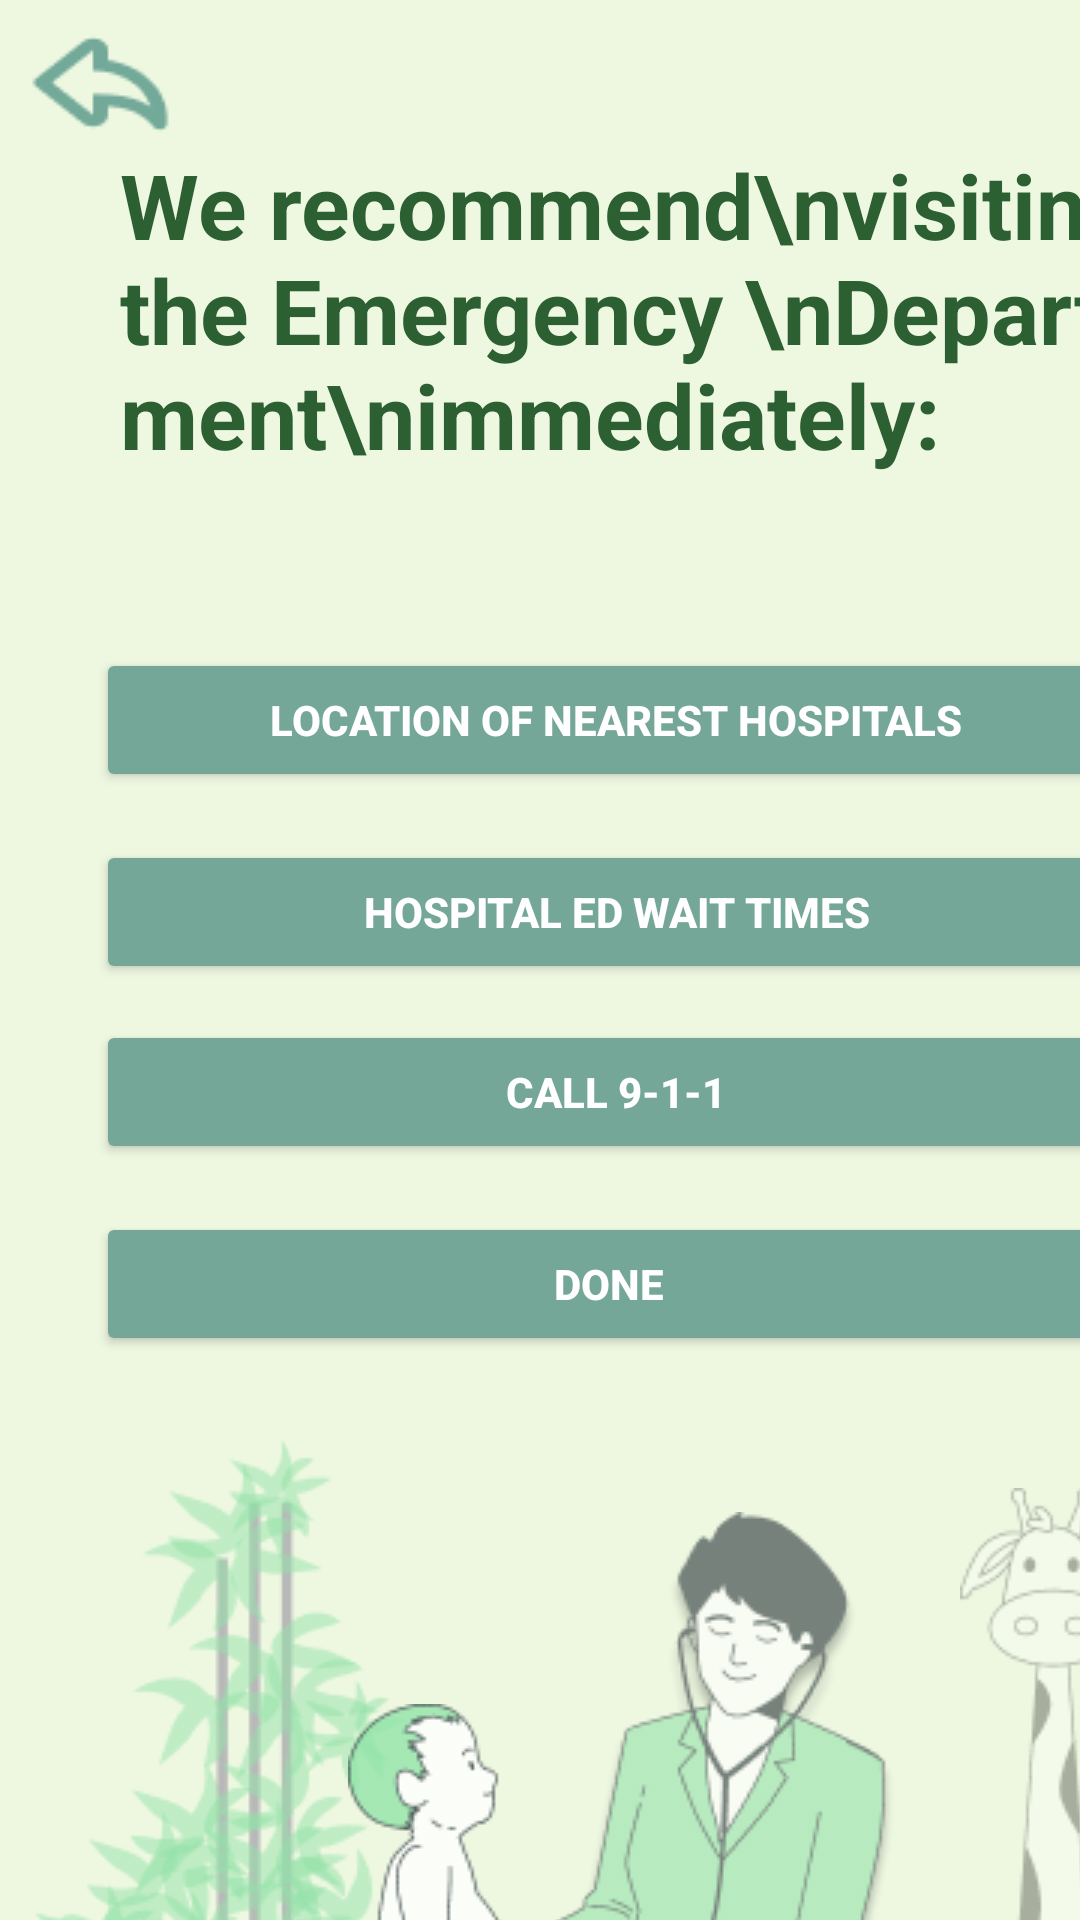

Reconstruct the res/layout file that produces this screen, plus the resources it refers to.
<!-- AndroidManifest.xml: application theme Theme.PostWork -->
<!-- res/layout/activity_emergency.xml -->
<?xml version="1.0" encoding="utf-8"?>
<androidx.constraintlayout.widget.ConstraintLayout xmlns:android="http://schemas.android.com/apk/res/android"
    xmlns:app="http://schemas.android.com/apk/res-auto"
    xmlns:tools="http://schemas.android.com/tools"
    android:layout_width="match_parent"
    android:layout_height="match_parent"
    android:background="#EEF8E1"
    tools:context=".SymptomsActivity">

    <ImageView
        android:id="@+id/imageView9"
        android:layout_width="wrap_content"
        android:layout_height="wrap_content"
        android:layout_marginLeft="376dp"
        android:layout_marginTop="12dp"
        app:layout_constraintLeft_toLeftOf="parent"
        app:layout_constraintTop_toTopOf="parent"
        app:srcCompat="@drawable/wifi" />

    <ImageView
        android:id="@+id/imageView10"
        android:layout_width="wrap_content"
        android:layout_height="wrap_content"
        android:layout_marginLeft="12dp"
        android:layout_marginTop="480dp"
        app:layout_constraintLeft_toLeftOf="parent"
        app:layout_constraintTop_toTopOf="parent"
        app:srcCompat="@drawable/bamboo" />

    <ImageView
        android:id="@+id/imageView11"
        android:layout_width="wrap_content"
        android:layout_height="wrap_content"
        android:layout_marginLeft="136dp"
        android:layout_marginTop="504dp"
        app:layout_constraintLeft_toLeftOf="parent"
        app:layout_constraintTop_toTopOf="parent"
        app:srcCompat="@drawable/doctor" />

    <ImageView
        android:id="@+id/imageView12"
        android:layout_width="wrap_content"
        android:layout_height="wrap_content"
        android:layout_marginLeft="116dp"
        android:layout_marginTop="568dp"
        app:layout_constraintLeft_toLeftOf="parent"
        app:layout_constraintTop_toTopOf="parent"
        app:srcCompat="@drawable/baby" />

    <ImageView
        android:id="@+id/imageView13"
        android:layout_width="wrap_content"
        android:layout_height="wrap_content"
        android:layout_marginLeft="320dp"
        android:layout_marginTop="496dp"
        app:layout_constraintLeft_toLeftOf="parent"
        app:layout_constraintTop_toTopOf="parent"
        app:srcCompat="@drawable/animal" />

    <ImageView
        android:id="@+id/imageView14"
        android:layout_width="511dp"
        android:layout_height="90dp"
        android:layout_marginTop="680dp"
        app:layout_constraintEnd_toEndOf="parent"
        app:layout_constraintLeft_toLeftOf="parent"
        app:layout_constraintTop_toTopOf="parent"
        app:srcCompat="@drawable/base" />

    <ImageView
        android:id="@+id/imageView15"
        android:layout_width="wrap_content"
        android:layout_height="wrap_content"
        android:layout_marginLeft="296dp"
        android:layout_marginTop="644dp"
        app:layout_constraintLeft_toLeftOf="parent"
        app:layout_constraintTop_toTopOf="parent"
        app:srcCompat="@drawable/emphasis" />

    <ImageView
        android:id="@+id/imageView16"
        android:layout_width="wrap_content"
        android:layout_height="wrap_content"
        android:layout_marginLeft="152dp"
        android:layout_marginTop="644dp"
        app:layout_constraintLeft_toLeftOf="parent"
        app:layout_constraintTop_toTopOf="parent"
        app:srcCompat="@drawable/emphasis" />

    <ImageView
        android:id="@+id/imageView17"
        android:layout_width="wrap_content"
        android:layout_height="wrap_content"
        android:layout_marginLeft="16dp"
        android:layout_marginTop="644dp"
        app:layout_constraintLeft_toLeftOf="parent"
        app:layout_constraintTop_toTopOf="parent"
        app:srcCompat="@drawable/emphasis" />

    <ImageView
        android:id="@+id/imageView18"
        android:layout_width="wrap_content"
        android:layout_height="wrap_content"
        android:layout_marginLeft="315dp"
        android:layout_marginTop="664dp"
        app:layout_constraintLeft_toLeftOf="parent"
        app:layout_constraintTop_toTopOf="parent"
        app:srcCompat="@drawable/chat" />

    <ImageView
        android:id="@+id/imageView20"
        android:layout_width="wrap_content"
        android:layout_height="wrap_content"
        android:layout_marginLeft="178dp"
        android:layout_marginTop="664dp"
        app:layout_constraintLeft_toLeftOf="parent"
        app:layout_constraintTop_toTopOf="parent"
        app:srcCompat="@drawable/hospital" />

    <ImageView
        android:id="@+id/imageView19"
        android:layout_width="wrap_content"
        android:layout_height="wrap_content"
        android:layout_marginLeft="40dp"
        android:layout_marginTop="664dp"
        app:layout_constraintLeft_toLeftOf="parent"
        app:layout_constraintTop_toTopOf="parent"
        app:srcCompat="@drawable/map" />


    <TextView
        android:id="@+id/textView"
        android:layout_width="344dp"
        android:layout_height="158dp"
        android:layout_marginLeft="40dp"
        android:layout_marginTop="48dp"
        android:text="We recommend\nvisiting the Emergency \nDepartment\nimmediately:"
        android:textColor="#2C5F31"
        android:textSize="30sp"
        android:textStyle="bold"
        app:layout_constraintLeft_toLeftOf="parent"
        app:layout_constraintTop_toTopOf="parent" />


    <Button
        android:id="@+id/button1"
        android:layout_width="347dp"
        android:layout_height="48dp"
        android:layout_marginLeft="32dp"
        android:layout_marginTop="216dp"
        android:backgroundTint="#75A798"
        android:text="Location of Nearest Hospitals"
        android:textColor="#FFFFFF"
        android:textStyle="bold"
        app:layout_constraintLeft_toLeftOf="parent"
        app:layout_constraintTop_toTopOf="parent" />

    <Button
        android:id="@+id/button2"
        android:layout_width="347dp"
        android:layout_height="48dp"
        android:layout_marginLeft="32dp"
        android:layout_marginTop="280dp"
        android:backgroundTint="#75A798"
        android:text="Hospital ED Wait Times"
        android:textColor="#FFFFFF"
        android:textStyle="bold"
        app:layout_constraintLeft_toLeftOf="parent"
        app:layout_constraintTop_toTopOf="parent" />

    <Button
        android:id="@+id/button3"
        android:layout_width="347dp"
        android:layout_height="48dp"
        android:layout_marginLeft="32dp"
        android:layout_marginTop="340dp"
        android:backgroundTint="#75A798"
        android:text="Call 9-1-1"
        android:textColor="#FFFFFF"
        android:textStyle="bold"
        app:layout_constraintLeft_toLeftOf="parent"
        app:layout_constraintTop_toTopOf="parent" />

    <Button
        android:id="@+id/button4"
        android:layout_width="342dp"
        android:layout_height="48dp"
        android:layout_marginLeft="32dp"
        android:layout_marginTop="404dp"
        android:backgroundTint="#75A798"
        android:text="Done"
        android:textColor="#FFFFFF"
        android:textStyle="bold"
        app:layout_constraintLeft_toLeftOf="parent"
        app:layout_constraintTop_toTopOf="parent" />

    <ImageView
        android:id="@+id/imageView5"
        android:layout_width="wrap_content"
        android:layout_height="wrap_content"
        android:layout_marginLeft="4dp"
        android:layout_marginTop="4dp"
        app:layout_constraintLeft_toLeftOf="parent"
        app:layout_constraintTop_toTopOf="parent"
        app:srcCompat="@drawable/arrowback" />


</androidx.constraintlayout.widget.ConstraintLayout>
<!-- resources referenced by this layout -->
<resources>
  <!-- drawable animal: png bitmap (drawable-v24, 5138 bytes) -->
  <!-- drawable arrowback: png bitmap (drawable-v24, 1219 bytes) -->
  <!-- drawable baby: png bitmap (drawable-v24, 5958 bytes) -->
  <!-- drawable bamboo: png bitmap (drawable-v24, 21877 bytes) -->
  <!-- drawable base: png bitmap (drawable-v24, 644 bytes) -->
  <!-- drawable chat: png bitmap (drawable-v24, 798 bytes) -->
  <!-- drawable doctor: png bitmap (drawable-v24, 15203 bytes) -->
  <!-- drawable emphasis: png bitmap (drawable-v24, 1815 bytes) -->
  <!-- drawable hospital: png bitmap (drawable-v24, 476 bytes) -->
  <!-- drawable map: png bitmap (drawable-v24, 1301 bytes) -->
  <!-- drawable wifi: png bitmap (drawable-v24, 582 bytes) -->
  <style name="Theme.PostWork" parent="Theme.MaterialComponents.DayNight.DarkActionBar">
          
          <item name="colorPrimary">@color/purple_500</item>
          <item name="colorPrimaryVariant">@color/purple_700</item>
          <item name="colorOnPrimary">@color/white</item>
          
          <item name="colorSecondary">@color/teal_200</item>
          <item name="colorSecondaryVariant">@color/teal_700</item>
          <item name="colorOnSecondary">@color/black</item>
          
          <item name="android:statusBarColor">?attr/colorPrimaryVariant</item>
          
      </style>
  <!-- not gathered from this repository: default colours our renderer supplied (Android Studio template values) -->
  <color name="purple_500">#FF6200EE</color>
  <color name="purple_700">#FF3700B3</color>
  <color name="teal_200">#FF03DAC5</color>
  <color name="teal_700">#FF018786</color>
  <color name="black">#FF000000</color>
  <color name="white">#FFFFFFFF</color>
</resources>
